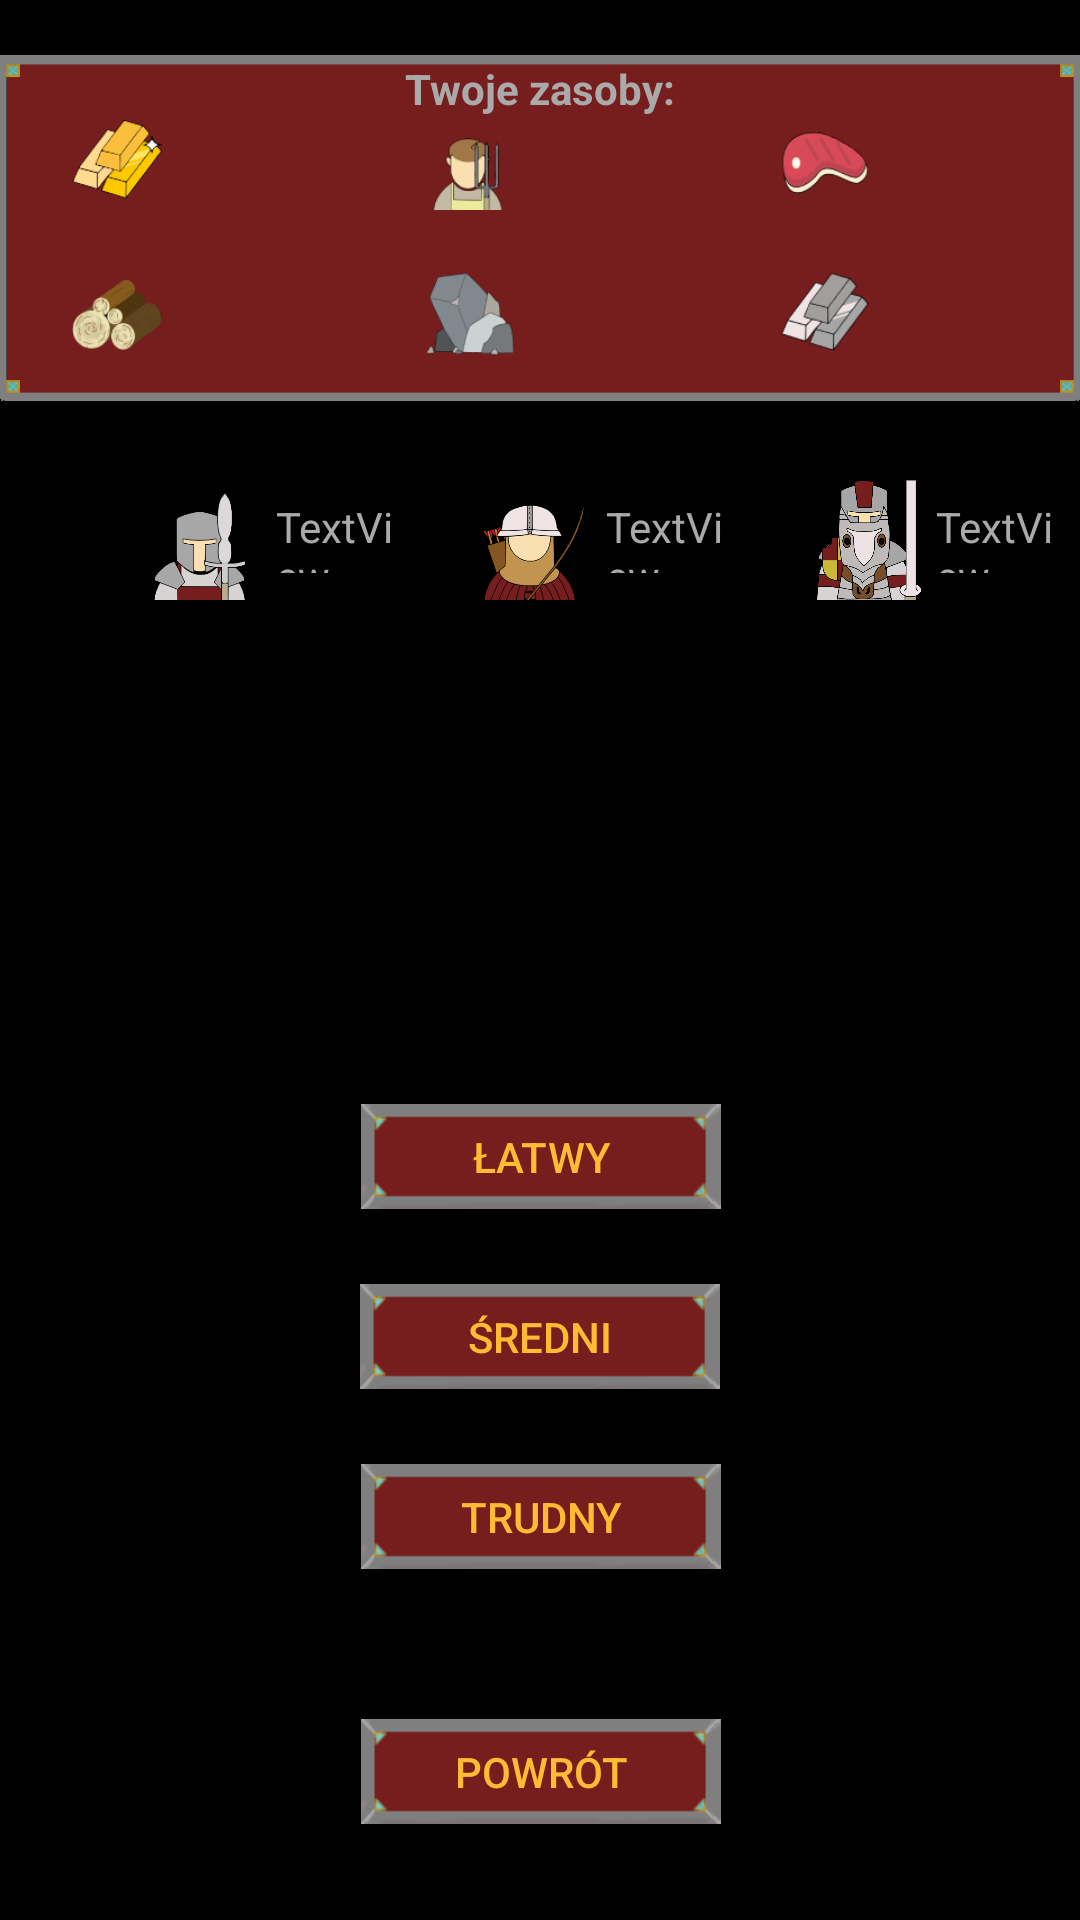

Reconstruct the res/layout file that produces this screen, plus the resources it refers to.
<!-- AndroidManifest.xml: application theme AppTheme -->
<!-- res/layout/activity_atak_menu.xml -->
<?xml version="1.0" encoding="utf-8"?>
<androidx.constraintlayout.widget.ConstraintLayout xmlns:android="http://schemas.android.com/apk/res/android"
    xmlns:app="http://schemas.android.com/apk/res-auto"
    xmlns:tools="http://schemas.android.com/tools"
    android:layout_width="match_parent"
    android:layout_height="match_parent"
    android:background="@android:color/background_dark"
    tools:context=".menuAtaku.menuAtaku">

    <Button
        android:id="@+id/button28"
        android:layout_width="120dp"
        android:layout_height="35dp"
        android:layout_marginBottom="25dp"
        android:background="@drawable/przycisk_menu"
        android:onClick="atakLatwy"
        android:text="@string/menu_ataku_latwy"
        android:textColor="@android:color/holo_orange_light"
        app:layout_constraintBottom_toTopOf="@+id/button24"
        app:layout_constraintEnd_toEndOf="parent"
        app:layout_constraintHorizontal_bias="0.501"
        app:layout_constraintStart_toStartOf="parent" />

    <Button
        android:id="@+id/button24"
        android:layout_width="120dp"
        android:layout_height="35dp"
        android:layout_marginBottom="25dp"
        android:background="@drawable/przycisk_menu"
        android:onClick="atakSredni"
        android:text="@string/menu_ataku_sredni"
        android:textColor="@android:color/holo_orange_light"
        app:layout_constraintBottom_toTopOf="@+id/button23"
        app:layout_constraintEnd_toEndOf="parent"
        app:layout_constraintStart_toStartOf="parent" />

    <ImageView
        android:id="@+id/imageView36"
        android:layout_width="0dp"
        android:layout_height="136dp"
        android:layout_marginTop="8dp"
        android:elevation="0px"
        app:layout_constraintEnd_toEndOf="parent"
        app:layout_constraintHorizontal_bias="0.0"
        app:layout_constraintStart_toStartOf="parent"
        app:layout_constraintTop_toTopOf="parent"
        app:srcCompat="@drawable/ramka_na_surowce" />

    <Button
        android:id="@+id/button10"
        android:layout_width="120dp"
        android:layout_height="35dp"
        android:layout_marginBottom="32dp"
        android:background="@drawable/przycisk_menu"
        android:onClick="powrot"
        android:text="@string/powrot"
        android:textColor="@android:color/holo_orange_light"
        app:layout_constraintBottom_toBottomOf="parent"
        app:layout_constraintEnd_toEndOf="parent"
        app:layout_constraintHorizontal_bias="0.501"
        app:layout_constraintStart_toStartOf="parent" />

    <ImageView
        android:id="@+id/imageViewZloto"
        android:layout_width="30dp"
        android:layout_height="30dp"
        android:layout_marginStart="24dp"
        android:layout_marginTop="40dp"
        android:elevation="1px"
        android:src="@drawable/ikona_zloto_80x80"
        app:layout_constraintStart_toStartOf="parent"
        app:layout_constraintTop_toTopOf="parent" />

    <ImageView
        android:id="@+id/imageViewDrewno"
        android:layout_width="30dp"
        android:layout_height="30dp"
        android:layout_marginStart="24dp"
        android:layout_marginTop="20dp"
        android:elevation="1px"
        android:src="@drawable/ikona_drewno_80x80"
        app:layout_constraintStart_toStartOf="parent"
        app:layout_constraintTop_toBottomOf="@+id/imageViewZloto" />

    <TextView
        android:id="@+id/textViewJedzenie"
        android:layout_width="60dp"
        android:layout_height="25dp"
        android:layout_marginStart="4dp"
        android:layout_marginTop="44dp"
        android:elevation="1px"
        android:textColor="@android:color/darker_gray"
        app:layout_constraintStart_toEndOf="@+id/imageView11"
        app:layout_constraintTop_toTopOf="parent" />

    <ImageView
        android:id="@+id/imageView17"
        android:layout_width="30dp"
        android:layout_height="30dp"
        android:layout_marginStart="88dp"
        android:layout_marginTop="20dp"
        android:elevation="1px"
        android:src="@drawable/ikona_zelazo_80x80"
        app:layout_constraintStart_toEndOf="@+id/imageView9"
        app:layout_constraintTop_toBottomOf="@+id/imageView11" />

    <TextView
        android:id="@+id/textViewDrewno"
        android:layout_width="60dp"
        android:layout_height="25dp"
        android:layout_marginStart="2dp"
        android:layout_marginTop="24dp"
        android:elevation="1px"
        android:textColor="@android:color/darker_gray"
        app:layout_constraintStart_toEndOf="@+id/imageViewDrewno"
        app:layout_constraintTop_toBottomOf="@+id/textViewZloto" />

    <TextView
        android:id="@+id/textViewZelazo"
        android:layout_width="60dp"
        android:layout_height="25dp"
        android:layout_marginStart="4dp"
        android:layout_marginTop="24dp"
        android:elevation="1px"
        android:textColor="@android:color/darker_gray"
        app:layout_constraintStart_toEndOf="@+id/imageView17"
        app:layout_constraintTop_toBottomOf="@+id/textViewJedzenie" />

    <ImageView
        android:id="@+id/imageView8"
        android:layout_width="30dp"
        android:layout_height="30dp"
        android:layout_marginStart="88dp"
        android:layout_marginTop="40dp"
        android:elevation="1px"
        android:src="@drawable/ikona_mieszkancy_80x80"
        app:layout_constraintStart_toEndOf="@+id/imageViewZloto"
        app:layout_constraintTop_toTopOf="parent" />

    <ImageView
        android:id="@+id/imageView11"
        android:layout_width="30dp"
        android:layout_height="30dp"
        android:layout_marginStart="88dp"
        android:layout_marginTop="40dp"
        android:elevation="1px"
        android:src="@drawable/ikona_jedzenie_80x80"
        app:layout_constraintStart_toEndOf="@+id/imageView8"
        app:layout_constraintTop_toTopOf="parent" />

    <TextView
        android:id="@+id/textViewKamien"
        android:layout_width="60dp"
        android:layout_height="25dp"
        android:layout_marginStart="4dp"
        android:layout_marginTop="24dp"
        android:elevation="1px"
        android:textColor="@android:color/darker_gray"
        app:layout_constraintStart_toEndOf="@+id/imageView9"
        app:layout_constraintTop_toBottomOf="@+id/textViewMieszkancy" />

    <ImageView
        android:id="@+id/imageView9"
        android:layout_width="30dp"
        android:layout_height="30dp"
        android:layout_marginStart="88dp"
        android:layout_marginTop="20dp"
        android:elevation="1px"
        android:src="@drawable/ikona_kamien_80x80"
        app:layout_constraintStart_toEndOf="@+id/imageViewDrewno"
        app:layout_constraintTop_toBottomOf="@+id/imageView8" />

    <TextView
        android:id="@+id/textViewMieszkancy"
        android:layout_width="60dp"
        android:layout_height="25dp"
        android:layout_marginStart="4dp"
        android:layout_marginTop="44dp"
        android:elevation="1px"
        android:textColor="@android:color/darker_gray"
        app:layout_constraintStart_toEndOf="@+id/imageView8"
        app:layout_constraintTop_toTopOf="parent" />

    <TextView
        android:id="@+id/textViewZloto"
        android:layout_width="60dp"
        android:layout_height="25dp"
        android:layout_marginStart="2dp"
        android:layout_marginTop="44dp"
        android:elevation="1px"
        android:textColor="@android:color/darker_gray"
        app:layout_constraintStart_toEndOf="@+id/imageViewZloto"
        app:layout_constraintTop_toTopOf="parent" />

    <TextView
        android:id="@+id/textView3"
        android:layout_width="wrap_content"
        android:layout_height="wrap_content"
        android:layout_marginTop="12dp"
        android:text="@string/twoje_surowce"
        android:textColor="@android:color/darker_gray"
        android:textStyle="bold"
        app:layout_constraintEnd_toEndOf="@+id/imageView36"
        app:layout_constraintStart_toStartOf="@+id/imageView36"
        app:layout_constraintTop_toTopOf="@+id/imageView36" />

    <ImageView
        android:id="@+id/imageView54"
        android:layout_width="40dp"
        android:layout_height="40dp"
        android:layout_marginStart="48dp"
        android:layout_marginTop="160dp"
        app:layout_constraintStart_toStartOf="parent"
        app:layout_constraintTop_toTopOf="parent"
        app:srcCompat="@drawable/ikona_piechota_256x256" />

    <ImageView
        android:id="@+id/imageView56"
        android:layout_width="40dp"
        android:layout_height="40dp"
        android:layout_marginStart="70dp"
        android:layout_marginTop="160dp"
        app:layout_constraintStart_toEndOf="@+id/imageView54"
        app:layout_constraintTop_toTopOf="parent"
        app:srcCompat="@drawable/ikona_lucznicy_256x256" />

    <TextView
        android:id="@+id/textViewPiechota"
        android:layout_width="40dp"
        android:layout_height="25dp"
        android:layout_marginStart="4dp"
        android:layout_marginTop="166dp"
        android:text="TextView"
        android:textColor="@android:color/darker_gray"
        app:layout_constraintStart_toEndOf="@+id/imageView54"
        app:layout_constraintTop_toTopOf="parent" />

    <TextView
        android:id="@+id/textViewLucznicy"
        android:layout_width="40dp"
        android:layout_height="25dp"
        android:layout_marginStart="4dp"
        android:layout_marginTop="166dp"
        android:text="TextView"
        android:textColor="@android:color/darker_gray"
        app:layout_constraintStart_toEndOf="@+id/imageView56"
        app:layout_constraintTop_toTopOf="parent" />

    <ImageView
        android:id="@+id/imageView57"
        android:layout_width="40dp"
        android:layout_height="40dp"
        android:layout_marginStart="70dp"
        android:layout_marginTop="160dp"
        app:layout_constraintStart_toEndOf="@+id/imageView56"
        app:layout_constraintTop_toTopOf="parent"
        app:srcCompat="@drawable/ikona_kawaleria_256x256" />

    <TextView
        android:id="@+id/textViewKawaleria"
        android:layout_width="40dp"
        android:layout_height="25dp"
        android:layout_marginStart="4dp"
        android:layout_marginTop="166dp"
        android:text="TextView"
        android:textColor="@android:color/darker_gray"
        app:layout_constraintStart_toEndOf="@+id/imageView57"
        app:layout_constraintTop_toTopOf="parent" />

    <Button
        android:id="@+id/button23"
        android:layout_width="120dp"
        android:layout_height="35dp"
        android:layout_marginBottom="50dp"
        android:background="@drawable/przycisk_menu"
        android:onClick="atakTrudny"
        android:text="@string/menu_ataku_trudny"
        android:textColor="@android:color/holo_orange_light"
        app:layout_constraintBottom_toTopOf="@+id/button10"
        app:layout_constraintEnd_toEndOf="parent"
        app:layout_constraintHorizontal_bias="0.501"
        app:layout_constraintStart_toStartOf="parent" />

</androidx.constraintlayout.widget.ConstraintLayout>
<!-- resources referenced by this layout -->
<resources>
  <!-- drawable ikona_drewno_80x80: png bitmap (drawable-v24, 6531 bytes) -->
  <!-- drawable ikona_jedzenie_80x80: png bitmap (drawable-v24, 3604 bytes) -->
  <!-- drawable ikona_kamien_80x80: png bitmap (drawable-v24, 4094 bytes) -->
  <!-- drawable ikona_kawaleria_256x256: png bitmap (drawable-v24, 45388 bytes) -->
  <!-- drawable ikona_lucznicy_256x256: png bitmap (drawable-v24, 24041 bytes) -->
  <!-- drawable ikona_mieszkancy_80x80: png bitmap (drawable-v24, 4065 bytes) -->
  <!-- drawable ikona_piechota_256x256: png bitmap (drawable-v24, 15150 bytes) -->
  <!-- drawable ikona_zelazo_80x80: png bitmap (drawable-v24, 4064 bytes) -->
  <!-- drawable ikona_zloto_80x80: png bitmap (drawable-v24, 5518 bytes) -->
  <!-- drawable przycisk_menu: png bitmap (drawable-v24, 1599 bytes) -->
  <!-- drawable ramka_na_surowce: png bitmap (drawable-v24, 3256 bytes) -->
  <string name="menu_ataku_latwy">Łatwy</string>
  <string name="menu_ataku_sredni">Średni</string>
  <string name="menu_ataku_trudny">Trudny</string>
  <string name="powrot">Powrót</string>
  <string name="twoje_surowce">Twoje zasoby:</string>
  <style name="AppTheme" parent="Theme.AppCompat.Light.NoActionBar">
          
          <item name="android:windowDisablePreview">true</item>
          <item name="colorPrimary">@android:color/background_dark</item>
          <item name="colorPrimaryDark">@android:color/background_dark</item>
          <item name="colorAccent">@android:color/background_dark</item>
      </style>
</resources>
